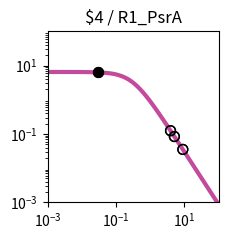

The matplotlib source for this figure: (Note: this script raises an exception after producing the figure.)
import matplotlib.pyplot as plt
import matplotlib.ticker as ticker
import numpy as np

fig, ax = plt.subplots(figsize=(2.5,2.5))

plt.xlim(1.000000e-03, 1.000000e+02)
plt.ylim(1.000000e-03, 1.000000e+02)

x = np.array([1.000000e-03,1.122018e-03,1.258925e-03,1.412538e-03,1.584893e-03,1.778279e-03,1.995262e-03,2.238721e-03,2.511886e-03,2.818383e-03,3.162278e-03,3.548134e-03,3.981072e-03,4.466836e-03,5.011872e-03,5.623413e-03,6.309573e-03,7.079458e-03,7.943282e-03,8.912509e-03,1.000000e-02,1.122018e-02,1.258925e-02,1.412538e-02,1.584893e-02,1.778279e-02,1.995262e-02,2.238721e-02,2.511886e-02,2.818383e-02,3.162278e-02,3.548134e-02,3.981072e-02,4.466836e-02,5.011872e-02,5.623413e-02,6.309573e-02,7.079458e-02,7.943282e-02,8.912509e-02,1.000000e-01,1.122018e-01,1.258925e-01,1.412538e-01,1.584893e-01,1.778279e-01,1.995262e-01,2.238721e-01,2.511886e-01,2.818383e-01,3.162278e-01,3.548134e-01,3.981072e-01,4.466836e-01,5.011872e-01,5.623413e-01,6.309573e-01,7.079458e-01,7.943282e-01,8.912509e-01,1.000000e+00,1.122018e+00,1.258925e+00,1.412538e+00,1.584893e+00,1.778279e+00,1.995262e+00,2.238721e+00,2.511886e+00,2.818383e+00,3.162278e+00,3.548134e+00,3.981072e+00,4.466836e+00,5.011872e+00,5.623413e+00,6.309573e+00,7.079458e+00,7.943282e+00,8.912509e+00,1.000000e+01,1.122018e+01,1.258925e+01,1.412538e+01,1.584893e+01,1.778279e+01,1.995262e+01,2.238721e+01,2.511886e+01,2.818383e+01,3.162278e+01,3.548134e+01,3.981072e+01,4.466836e+01,5.011872e+01,5.623413e+01,6.309573e+01,7.079458e+01,7.943282e+01,8.912509e+01,1.000000e+02,])
y = np.array([6.488031e+00,6.487843e+00,6.487619e+00,6.487351e+00,6.487031e+00,6.486649e+00,6.486193e+00,6.485649e+00,6.485000e+00,6.484224e+00,6.483299e+00,6.482194e+00,6.480875e+00,6.479301e+00,6.477423e+00,6.475182e+00,6.472509e+00,6.469319e+00,6.465515e+00,6.460979e+00,6.455572e+00,6.449127e+00,6.441449e+00,6.432305e+00,6.421421e+00,6.408475e+00,6.393085e+00,6.374806e+00,6.353117e+00,6.327414e+00,6.296995e+00,6.261057e+00,6.218681e+00,6.168830e+00,6.110345e+00,6.041951e+00,5.962268e+00,5.869838e+00,5.763163e+00,5.640765e+00,5.501264e+00,5.343481e+00,5.166551e+00,4.970062e+00,4.754182e+00,4.519776e+00,4.268491e+00,4.002779e+00,3.725853e+00,3.441566e+00,3.154209e+00,2.868262e+00,2.588120e+00,2.317823e+00,2.060843e+00,1.819922e+00,1.597009e+00,1.393252e+00,1.209067e+00,1.044240e+00,8.980622e-01,7.694550e-01,6.571005e-01,5.595468e-01,4.752956e-01,4.028683e-01,3.408522e-01,2.879309e-01,2.429017e-01,2.046821e-01,1.723103e-01,1.449403e-01,1.218338e-01,1.023516e-01,8.594273e-02,7.213477e-02,6.052430e-02,5.076781e-02,4.257364e-02,3.569472e-02,2.992211e-02,2.507944e-02,2.101796e-02,1.761243e-02,1.475743e-02,1.236435e-02,1.035871e-02,8.677974e-03,7.269637e-03,6.089642e-03,5.101031e-03,4.272809e-03,3.578985e-03,2.997774e-03,2.510912e-03,2.103094e-03,1.761496e-03,1.475369e-03,1.235711e-03,1.034976e-03,8.668451e-04,])
c = "#c24b9c"

hi_x = np.array([3.000000e-02,3.000000e-02,])
hi_y = np.array([6.311548e+00,6.311548e+00,])
lo_x = np.array([3.926100e+00,3.926100e+00,5.082100e+00,8.978200e+00,5.082100e+00,8.978200e+00,])
lo_y = np.array([1.244202e-01,1.244202e-01,8.414427e-02,3.529550e-02,8.414427e-02,3.529550e-02,])

plt.loglog(x,y,lw=3,color=c)
plt.scatter(hi_x,hi_y,marker='o',s=50,color='black',zorder=10)
plt.scatter(lo_x,lo_y,marker='o',s=50,edgecolors='black',color='none',zorder=10)

plt.title("$4 / R1_PsrA")

ax.xaxis.set_major_locator(ticker.LogLocator(numticks=3))
ax.yaxis.set_major_locator(ticker.LogLocator(numticks=3))

ax.set_aspect('equal')
plt.tight_layout()

plt.savefig("/content/output/0x7A/response_plot_$4_R1_PsrA.png", bbox_inches='tight')
